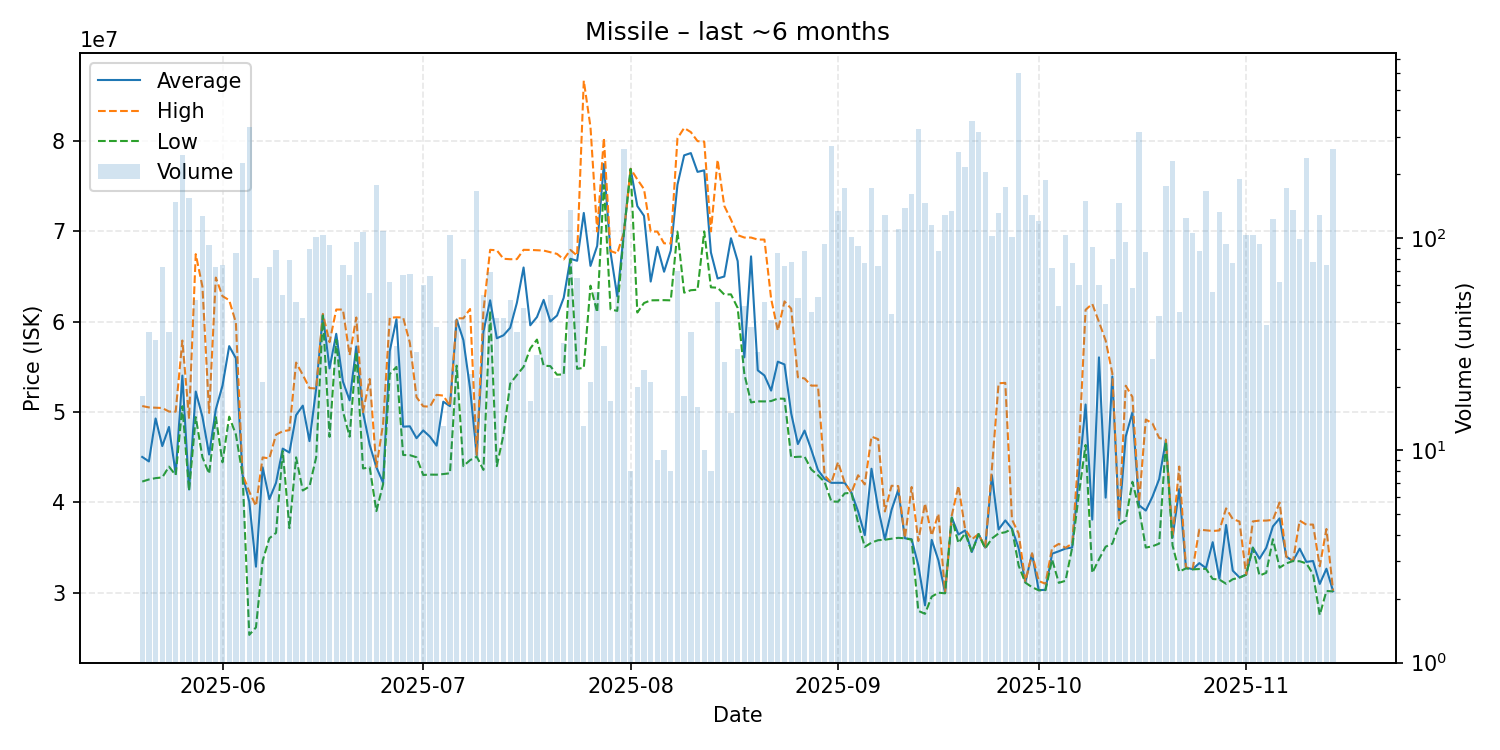

The table this chart was drawn from, first rows:
date, average, highest, lowest, order_count, volume
2025-05-20, 45036667, 50670000, 42310000, 12, 18
2025-05-21, 44538056, 50520000, 42540000, 13, 36
2025-05-22, 49290909, 50480000, 42690000, 16, 33
2025-05-23, 46238356, 50450000, 42770000, 39, 73
2025-05-24, 48354444, 50060000, 43960000, 21, 36
2025-05-25, 43180000, 50040000, 43020000, 48, 148
2025-05-26, 54040000, 57920000, 50650000, 60, 247
2025-05-27, 41430000, 49270000, 41300000, 48, 155
2025-05-28, 52273137, 67480000, 49440000, 21, 51
2025-05-29, 49480000, 63890000, 45000000, 29, 127
2025-05-30, 45307634, 49910000, 43180000, 39, 93
2025-05-31, 50299452, 64890000, 49440000, 24, 73
2025-06-01, 52934933, 62830000, 44440000, 30, 75
2025-06-02, 57300769, 62390000, 49490000, 9, 13
2025-06-03, 55956824, 59900000, 47520000, 32, 85
2025-06-04, 43040000, 43100000, 43040000, 37, 226
2025-06-05, 40070000, 41190000, 25340000, 66, 334
2025-06-06, 32888308, 39610000, 26165000, 34, 65
2025-06-07, 43884762, 44980000, 33535000, 19, 21
2025-06-08, 40361370, 44875000, 36030000, 37, 73
2025-06-09, 42172841, 47500000, 36630000, 27, 88
2025-06-10, 45957778, 47880000, 45690000, 18, 54
2025-06-11, 45521772, 48000000, 37150000, 27, 79
2025-06-12, 49664000, 55480000, 44990000, 25, 50
2025-06-13, 50712857, 54120000, 41320000, 25, 42
2025-06-14, 46786629, 52660000, 41770000, 37, 89
2025-06-15, 52600000, 52610000, 44990000, 33, 101
2025-06-16, 60770000, 60870000, 60690000, 22, 104
2025-06-17, 54839677, 57740000, 47260000, 31, 93
2025-06-18, 58662121, 61350000, 57990000, 15, 33
2025-06-19, 53377200, 61350000, 50090000, 20, 75
2025-06-20, 51300000, 56290000, 47280000, 18, 67
2025-06-21, 57256771, 60470000, 56680000, 34, 96
2025-06-22, 49970000, 49990000, 43760000, 42, 107
2025-06-23, 46379818, 53670000, 43880000, 14, 55
2025-06-24, 43890000, 43920000, 39040000, 40, 179
2025-06-25, 42180000, 48660000, 42000000, 29, 108
2025-06-26, 56762097, 60450000, 54220000, 36, 62
2025-06-27, 60286129, 60490000, 55000000, 15, 31
2025-06-28, 48383582, 60470000, 45250000, 20, 67
2025-06-29, 48426029, 57670000, 45230000, 24, 68
2025-06-30, 47110690, 51650000, 45000000, 15, 29
2025-07-01, 47971833, 50640000, 43040000, 28, 60
2025-07-02, 47286818, 50600000, 43080000, 27, 66
2025-07-03, 46283947, 51910000, 43070000, 19, 38
2025-07-04, 51153077, 51825000, 43140000, 12, 13
2025-07-05, 50660000, 50675000, 43230000, 44, 103
2025-07-06, 60252683, 60380000, 55140000, 18, 41
2025-07-07, 57969125, 60380000, 44020000, 27, 80
2025-07-08, 52643913, 61410000, 44680000, 10, 23
2025-07-09, 45200000, 45260000, 45060000, 42, 166
2025-07-10, 58901852, 61200000, 43600000, 27, 54
2025-07-11, 62375217, 67960000, 61210000, 21, 69
2025-07-12, 58170238, 67910000, 44020000, 15, 42
2025-07-13, 58500714, 66970000, 47500000, 21, 42
2025-07-14, 59331961, 66920000, 53150000, 24, 51
2025-07-15, 62096667, 66930000, 54100000, 23, 36
2025-07-16, 66004043, 67960000, 55010000, 20, 47
2025-07-17, 59607059, 67950000, 57040000, 6, 17
2025-07-18, 60517857, 67920000, 58025000, 16, 28
... 119 more rows
